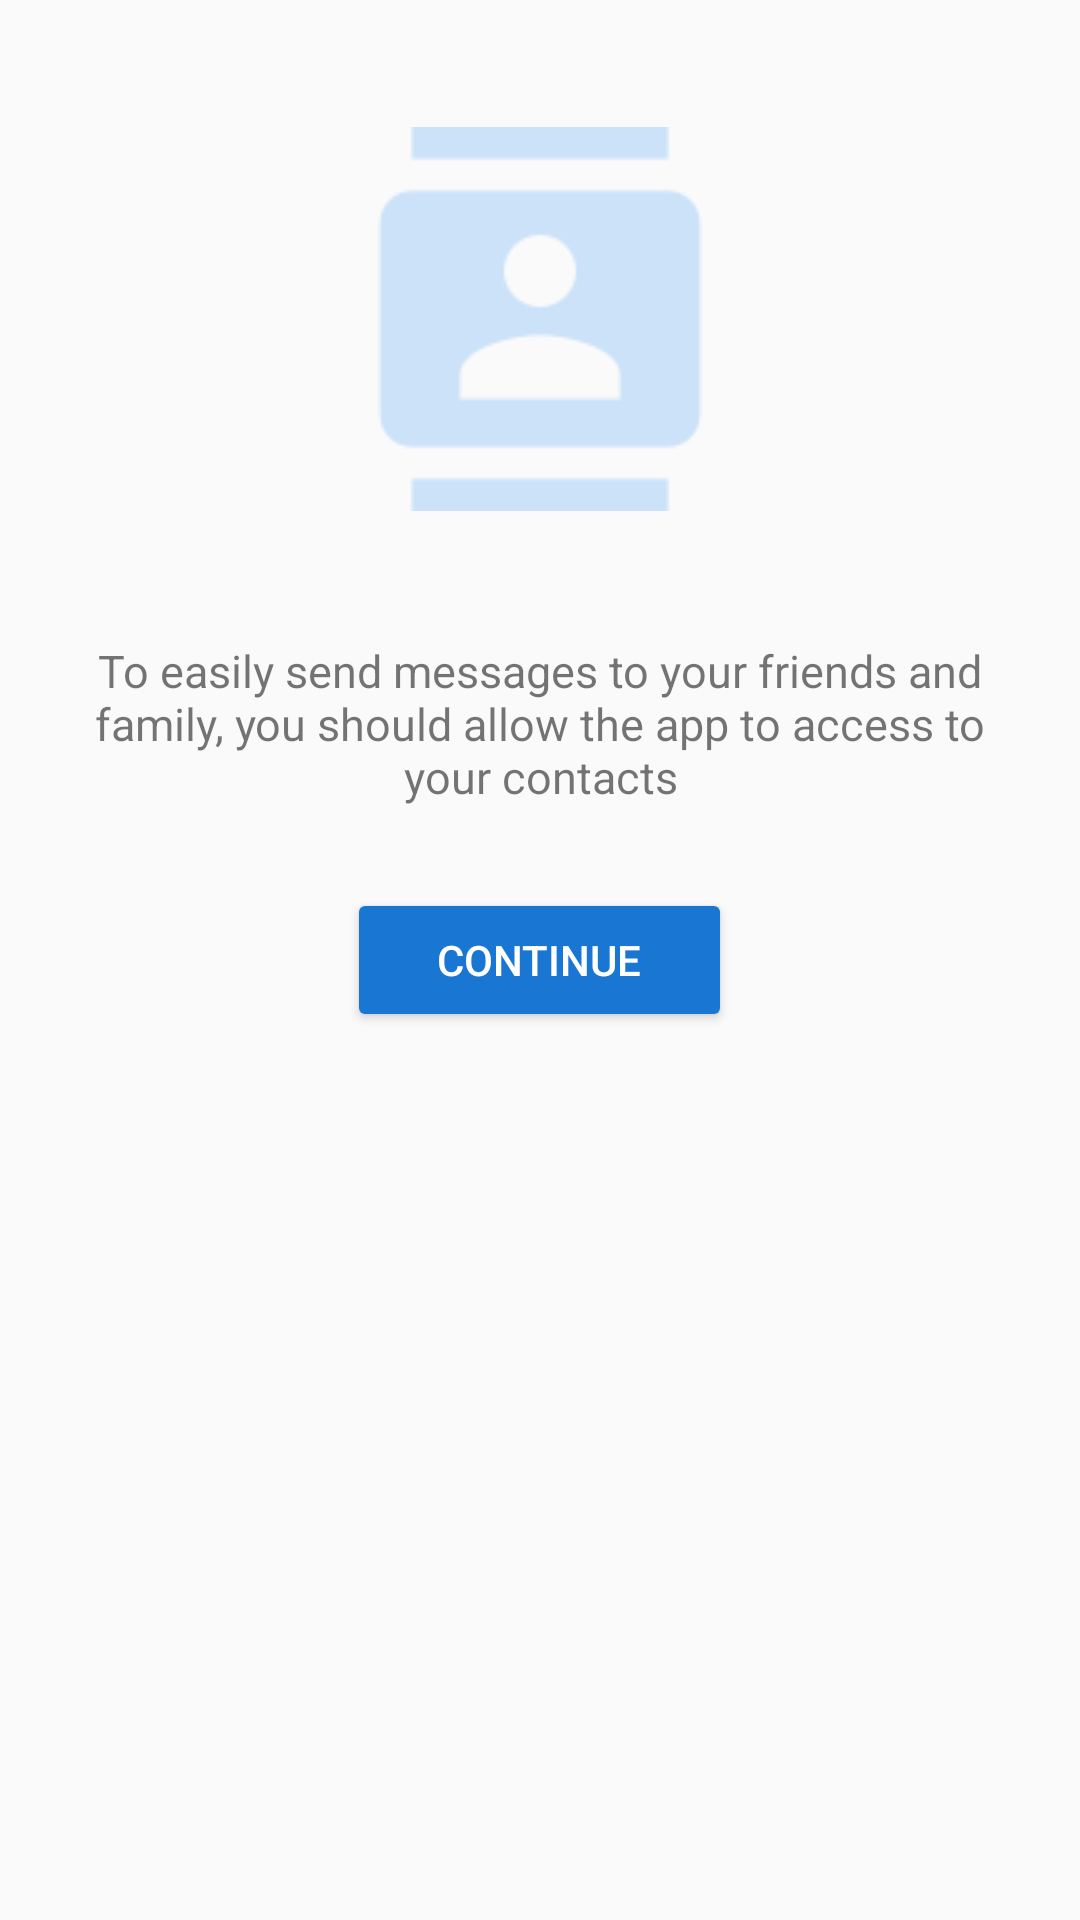

The Android layout XML behind this screen, and the referenced resources:
<!-- AndroidManifest.xml: application theme AppTheme -->
<!-- res/layout/fragment_contacts_recyclerview.xml -->
<?xml version="1.0" encoding="utf-8"?>
<RelativeLayout
    xmlns:android="http://schemas.android.com/apk/res/android"
    xmlns:app="http://schemas.android.com/apk/res-auto"
    android:layout_width="match_parent"
    android:layout_height="match_parent">


    <RelativeLayout
        android:id="@+id/contacts_need_permission_view"
        android:layout_width="match_parent"
        android:layout_height="match_parent"
        android:visibility="visible">

        <ImageView
            android:layout_width="wrap_content"
            android:layout_height="wrap_content"
            android:layout_above="@+id/tvEnableContactsPermissionHelp"
            android:layout_centerHorizontal="true"
            android:contentDescription="@string/help_contacts_logo"
            android:layout_marginBottom="27dp"
            android:src="@drawable/image_contacts_general"/>

        <TextView
            android:id="@+id/tvEnableContactsPermissionHelp"
            android:layout_width="wrap_content"
            android:layout_height="wrap_content"
            android:layout_above="@id/btn_request_contact_permission"
            android:layout_centerHorizontal="true"
            android:gravity="center"
            android:padding="@dimen/padding_list_row"
            android:text="@string/label_contact_permission_needed"
            android:textSize="15sp"/>

        <Button
            android:id="@+id/btn_request_contact_permission"
            android:layout_width="wrap_content"
            android:layout_height="wrap_content"
            android:layout_centerHorizontal="true"
            android:layout_centerVertical="true"
            android:layout_marginTop="11dp"
            android:paddingLeft="30dp"
            android:paddingRight="30dp"
            android:text="@string/btn_enable_contact_permission"
            android:theme="@style/PrimaryButton"
            />

    </RelativeLayout>

    <RelativeLayout
        android:id="@+id/recycler_view_container"
        android:layout_width="match_parent"
        android:layout_height="match_parent"
        android:visibility="gone">

        <android.support.v7.widget.RecyclerView
            xmlns:android="http://schemas.android.com/apk/res/android"
            android:id="@+id/recycler_view"
            android:layout_width="match_parent"
            android:layout_height="match_parent"
            android:clipToPadding="false"
            android:overScrollMode="always"
            android:paddingBottom="@dimen/recyclerview_padding_bottom"
            android:scrollbars="none"

            />

        <com.example.multimessages.lib.fastscroller.FastScroller
            android:id="@+id/fastscroll"
            android:layout_width="wrap_content"
            android:layout_height="match_parent"
            android:layout_alignParentEnd="true"
            android:layout_alignParentRight="true"
            android:layout_marginBottom="@dimen/recyclerview_padding_bottom"
            android:layout_marginTop="10dp"
            android:orientation="vertical"
            app:fastscroll__bubbleColor="@color/colorPrimary"
            app:fastscroll__bubbleTextAppearance="@style/StyledScrollerTextAppearance"
            app:fastscroll__handleColor="@color/colorPrimaryDark"
            />
    </RelativeLayout>


</RelativeLayout>
<!-- resources referenced by this layout -->
<resources>
  <color name="colorPrimary">#1976d3</color>
  <color name="colorPrimaryDark">#13599f</color>
  <dimen name="padding_list_row">16dp</dimen>
  <dimen name="recyclerview_padding_bottom">93dp</dimen>
  <!-- drawable image_contacts_general: png bitmap (drawable, 2255 bytes) -->
  <string name="btn_enable_contact_permission">Continue</string>
  <string name="help_contacts_logo" translatable="false">Contacts Logo</string>
  <string name="label_contact_permission_needed">To easily send messages to your friends and family, you should allow the app to access to your contacts</string>
  <style name="PrimaryButton" parent="Theme.AppCompat">
          <item name="colorButtonNormal">@color/colorPrimary</item>
          <item name="colorControlHighlight">@color/colorAccent</item>
      </style>
  <style name="StyledScrollerTextAppearance" parent="@android:style/TextAppearance">
          <item name="android:textSize">24sp</item>
          <item name="android:textStyle">bold</item>
          <item name="android:textColor">@android:color/white</item>
      </style>
  <style name="AppTheme" parent="Theme.AppCompat.Light.NoActionBar">
          
          <item name="colorPrimary">@color/colorPrimary</item>
          <item name="colorPrimaryDark">@color/colorPrimaryDark</item>
          <item name="colorAccent">@color/colorAccent</item>
  
      </style>
  <color name="colorAccent">#FF4081</color>
</resources>
